Run: headless pygame with SDL's dummy video driver; simulated clock (each Clock.tick advances the game by its frame time, no real sleeping); random seed 0; keys injected as events and as key.get_pressed() state; mouse plan: one left click at the window centre at the start of phase 2, then a move to the lower-right quarter at the start of phase 3.
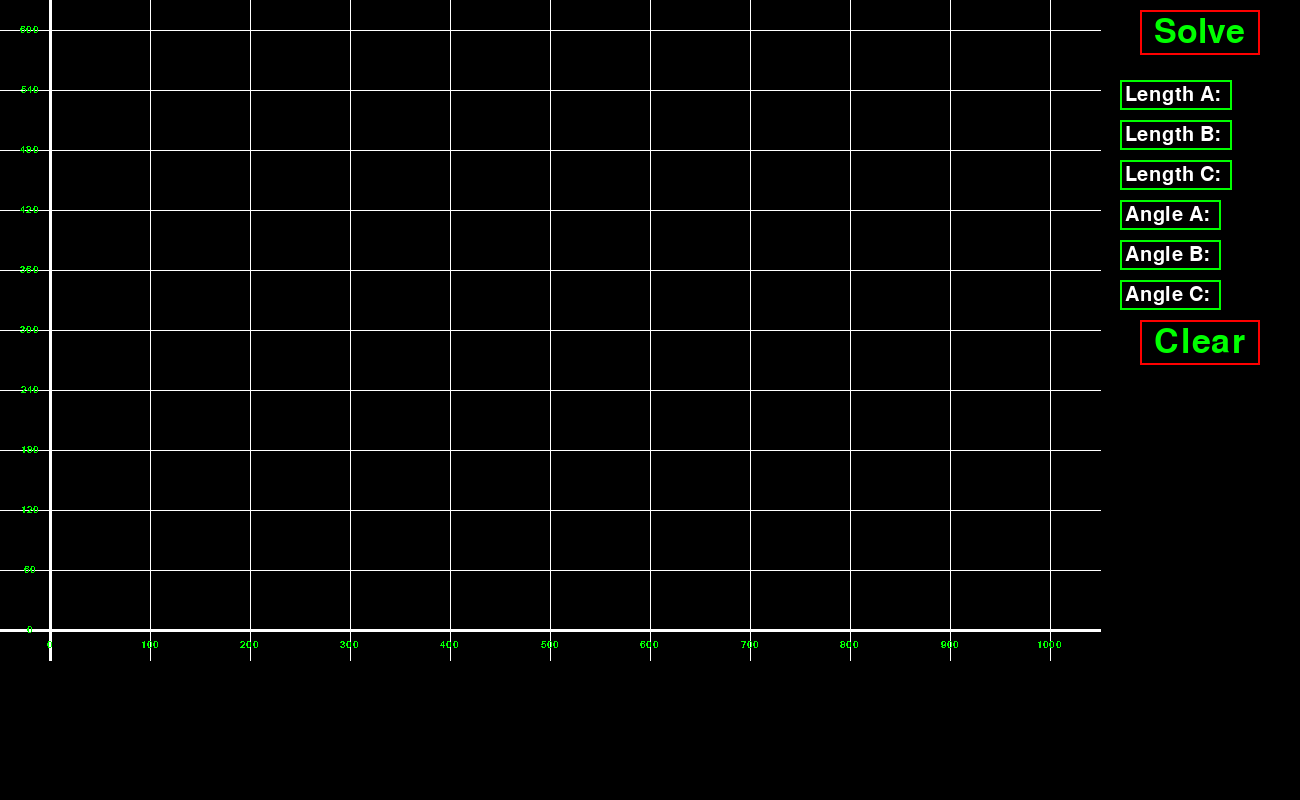
Frame 1 of 4 · flips 1–60 · no input
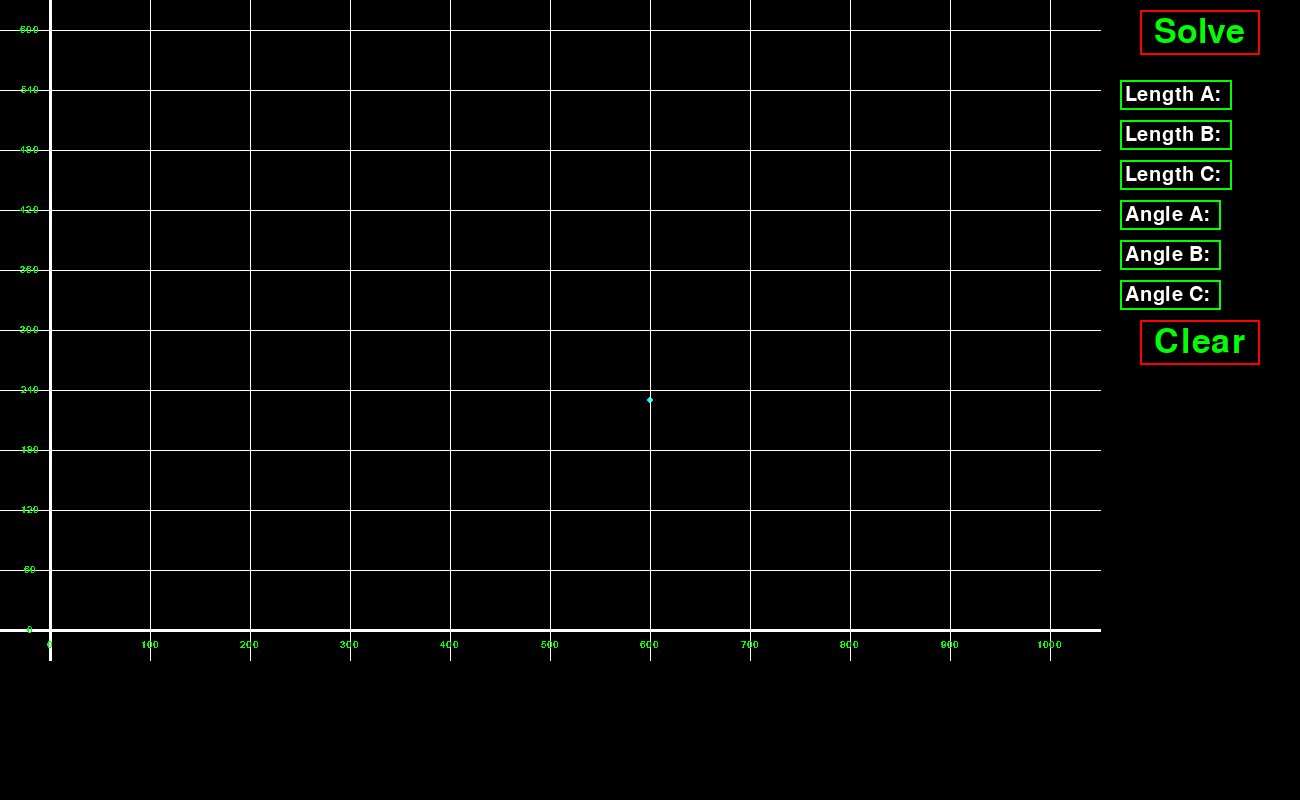
Frame 2 of 4 · flips 61–180 · clicked the window centre · tapped SPACE, RETURN · held RIGHT (→), D
Frame 3 of 4 · flips 181–300 · moved the mouse to the lower-right quarter · held DOWN (↓), S · screen unchanged from frame 2, image omitted
Frame 4 of 4 · flips 301–420 · held LEFT (←), A, UP (↑), W · screen unchanged from frame 3, image omitted

The pygame program that drew these frames:

import pygame
import random 
import math


WHITE = (255, 255, 255)
RED = (255, 0, 0)

pygame.init()
display = pygame.display.set_mode((1300, 800))
background_color = (0, 0, 0)
display.fill(background_color)
pygame.display.set_caption("Math Calculator") 
clock = pygame.time.Clock()
drag = None
points = [] 
mousex = 0
mousey = 0

mode = 1

FPS = 30
def drawGraph():
    #top most line is at y = 30, 10 lines from y 0 to 600, gets incremented by 60
    #left most line is at x = 50, 10 lines from x 0 to 1000, gets incremented by 100
    # draw x lines

    for i in range(0, 11):
        if (i == 0):
            pygame.draw.line(display, (255, 255, 255), (i*100+50, 0), (i*100+50, 660), 3)
        else:
            pygame.draw.line(display, (255, 255, 255), (i*100+50, 0), (i*100+50, 660), 1)

    #draw y lines
    for i in range(0, 11):
        if (i == 10):
            pygame.draw.line(display, (255, 255, 255), (0, i*60+30), (1100, i*60+30), 3)
        else:
            pygame.draw.line(display, (255, 255, 255), (0, i*60+30), (1100 ,i*60+30), 1)

    
    #draw cyan border
    
   
triangleLengths = ["", "", ""]
triangleAngles = ["", "", ""]


xScale = 120
yScale = 200


#is not fully working, can only take in n as 100
#n is the interval between each y axis
def setXScale(n):

    for i in range(0, 11):
        my_font = pygame.font.SysFont('Arial', 15)
        text_surface = my_font.render("" + str(n*(i)), False, (0, 255, 0))
        display.blit(text_surface, (n*(i)+50-text_surface.get_width()/2,640))

def setYScale(n):
    for i in range(0, 11):
        my_font = pygame.font.SysFont('Arial', 15)
        text_surface = my_font.render("" + str(660-n*(i+1)), False, (0, 255, 0))
        display.blit(text_surface, (30-text_surface.get_width()/2 , n*(i)+30-text_surface.get_height()/2))

def draw_triangle(arr):
    for i in range(len(arr)):
        if(i<len(arr)-1):
            pygame.draw.line(display, (0, 255, 255), (arr[i].x,arr[i].y), (arr[i+1].x,arr[i+1].y), 1)

    if(len(arr)>0):
        pygame.draw.line(display, (0, 255, 255), (arr[len(arr)-1].x,arr[len(arr)-1].y), (arr[0].x,arr[0].y), 1)


#solve triangle, should give you data about triangle you plotted or it should draw the given triangle from the inputted side lengths and provide data
#def solve():
    


def solve():
    #use to solve triangle later
    print("solve")
    updateTriangleInfo()
    print(triangleLengths)
    print(triangleAngles)

def clear():
    #clear graph and all data
    sideLengthATextBox.text = sideLengthATextBox.startingText
    sideLengthBTextBox.text = sideLengthBTextBox.startingText
    sideLengthCTextBox.text = sideLengthCTextBox.startingText
    angleATextBox.text = angleATextBox.startingText
    angleBTextBox.text = angleBTextBox.startingText
    angleCTextBox.text = angleCTextBox.startingText
    
    triangleLengths[0] = ""
    triangleLengths[1] = ""
    triangleLengths[2] = ""
    triangleAngles[0] = ""
    triangleAngles[1] = ""
    triangleAngles[2] = ""
    
def updateTriangleInfo():
    if (len(sideLengthATextBox.text) >= len(sideLengthATextBox.startingText)):
        triangleLengths[0] = (sideLengthATextBox.text)[len(sideLengthATextBox.startingText):]
        
    if (len(sideLengthBTextBox.text) >= len(sideLengthBTextBox.startingText)):
        triangleLengths[1] = (sideLengthBTextBox.text)[len(sideLengthBTextBox.startingText):]
        
    if (len(sideLengthCTextBox.text) >= len(sideLengthCTextBox.startingText)):
        triangleLengths[2] =(sideLengthCTextBox.text)[len(sideLengthCTextBox.startingText):]
        
    if (len(angleATextBox.text) >= len(angleATextBox.startingText)):
        triangleAngles[0] =  (angleATextBox.text)[len(angleATextBox.startingText):]
        
    if (len(angleBTextBox.text) >= len(angleBTextBox.startingText)):
        triangleAngles[1] =  (angleBTextBox.text)[len(angleBTextBox.startingText):]
        
    if (len(angleCTextBox.text) >= len(angleCTextBox.startingText)):
        triangleAngles[2] =  (angleCTextBox.text)[len(angleCTextBox.startingText):]
        
   
    
class Textbox:
    
    def __init__(self, startingText, font, font_color, rect, rect_color_active, rect_color_off, digitsMax):
        self.text = startingText
        self.startingText = startingText
        self.font = font
        self.font_color = font_color
        self.rect = rect
        self.color = rect_color_off
        self.color_active = rect_color_active
        self.color_off = rect_color_off
        self.isTextboxOn = False
        self.max = digitsMax
        
    
    
    def handleEvent(self, event):
        if event.type == pygame.MOUSEBUTTONDOWN:
            if self.rect.collidepoint(event.pos):
                self.isTextboxOn = True
            else:
                self.isTextboxOn = False
        if self.isTextboxOn:
            self.color = self.color_active
        else:
            self.color = self.color_off
        #add or remove from text
        
        if event.type == pygame.KEYDOWN:
            if self.isTextboxOn:
                
                if event.key == pygame.K_BACKSPACE:
                    self.text = self.text[0:len(self.text)-1]
                elif len(self.text)<(len(self.startingText)+self.max):
                    if event.unicode.isdigit():
                        self.text += event.unicode
                if len(self.text) < len(self.startingText):
                    self.text  = self.startingText
                    
    def draw(self, display):
        
        pygame.draw.rect(display, self.color, self.rect, 2)
        text_surface = self.font.render(self.text, True,(self.font_color))
        display.blit(text_surface,(self.rect.x+5 ,self.rect.y+5))
        self.rect.width = max(100, text_surface.get_width()+10)
        
    def getText(self):
        return self.text
    
    def setText(self, input):
        self.text = input
        
    
    
def squared_polar(point, center):
  return [
      math.atan2(point[1] - center[1], point[0] - center[0]),
      (point[0] - center[0]) ** 2 + (point[1] - center[1]) ** 2  # Square of distance
  ]
  
#solveTriangleBox

font = pygame.font.Font(None, 50)
solve_text = "Solve"
solve_rect = pygame.Rect(1140, 10, 120, 45)
solve_rect_color = (255, 0, 0)
solve_text_color = (0, 255, 0)
#clearBox

font = pygame.font.Font(None, 50)
clear_text = "Clear"
clear_rect = pygame.Rect(1140, 320, 120, 45)
clear_rect_color = (255, 0, 0)
clear_text_color = (0, 255, 0)



sideLengthATextBox = Textbox("Length A: ", pygame.font.Font(None, 30), (255, 255, 255), pygame.Rect(1120, 80, 200, 30), (0, 255, 255), (0, 255, 0), 5)
sideLengthBTextBox= Textbox("Length B: ", pygame.font.Font(None, 30), (255, 255, 255), pygame.Rect(1120, 120, 200, 30), (0, 255, 255), (0, 255, 0), 5)
sideLengthCTextBox= Textbox("Length C: ", pygame.font.Font(None, 30), (255, 255, 255), pygame.Rect(1120, 160, 200, 30), (0, 255, 255), (0, 255, 0), 5)

angleATextBox = Textbox("Angle A: ", pygame.font.Font(None, 30), (255, 255, 255), pygame.Rect(1120, 200, 200, 30), (0, 255, 255), (0, 255, 0 ), 3)
angleBTextBox= Textbox("Angle B: ", pygame.font.Font(None, 30), (255, 255, 255), pygame.Rect(1120, 240, 200, 30), (0, 255, 255), (0, 255, 0), 3)
angleCTextBox= Textbox("Angle C: ", pygame.font.Font(None, 30), (255, 255, 255), pygame.Rect(1120, 280, 200, 30), (0, 255, 255), (0, 255, 0), 3)


def poly_sort(points):
  # Get center of mass
  if(len(points)!=0):
    center = [sum(p[0] for p in points) / len(points), sum(p[1] for p in points) / len(points)]

  # Sort by polar angle, centered at the center of mass
  points.sort(key=lambda p: (math.atan2(p[1] - center[1], p[0] - center[0]) + 2 * math.pi) % (2 * math.pi))

sideLengthATextBox = Textbox("Length A: ", pygame.font.Font(None, 30), (255, 255, 255), pygame.Rect(1120, 80, 200, 30), (0, 255, 255), (0, 255, 0), 5)
sideLengthBTextBox= Textbox("Length B: ", pygame.font.Font(None, 30), (255, 255, 255), pygame.Rect(1120, 120, 200, 30), (0, 255, 255), (0, 255, 0), 5)
sideLengthCTextBox= Textbox("Length C: ", pygame.font.Font(None, 30), (255, 255, 255), pygame.Rect(1120, 160, 200, 30), (0, 255, 255), (0, 255, 0), 5)

angleATextBox = Textbox("Angle A: ", pygame.font.Font(None, 30), (255, 255, 255), pygame.Rect(1120, 200, 200, 30), (0, 255, 255), (0, 255, 0 ), 3)
angleBTextBox= Textbox("Angle B: ", pygame.font.Font(None, 30), (255, 255, 255), pygame.Rect(1120, 240, 200, 30), (0, 255, 255), (0, 255, 0), 3)
angleCTextBox= Textbox("Angle C: ", pygame.font.Font(None, 30), (255, 255, 255), pygame.Rect(1120, 280, 200, 30), (0, 255, 255), (0, 255, 0), 3)

while True: 
    if (mode == 1):
        display.fill("black")
        if len(points) > 1:
            pygame.draw.polygon(display, (0,255,255), points, 2)
        for point in points:
            pygame.draw.circle(display, (0,255,255), point, 3)
        for event in pygame.event.get():
            if event.type == pygame.QUIT:
                exit()
            elif event.type == pygame.MOUSEBUTTONDOWN and event.button == 1:
                x, y = pygame.mouse.get_pos()
                if (x <= 1100 and y<630):
                    
                    match = next(((i, p) for i, p in enumerate(points) if abs(p[0] - x) + abs(p[1] - y) <= 6), None)
                    if match:
                        index, _ = match
                        points.pop(index)
                        poly_sort(points)
                    elif (len(points) < 5):
                        points.append((x, y))
                        poly_sort(points)

            sideLengthATextBox.handleEvent(event) 
            sideLengthBTextBox.handleEvent(event)       
            sideLengthCTextBox.handleEvent(event) 
            angleATextBox.handleEvent(event) 
            angleBTextBox.handleEvent(event) 
            angleCTextBox.handleEvent(event) 

                        
            #solve text hover and click effect
            mouse_pos = pygame.mouse.get_pos()
            
                
            if solve_rect.collidepoint(mouse_pos):
                if (event.type == pygame.MOUSEBUTTONDOWN):
                    solve_text_color = (255, 0, 255)
                    solve()
                else:
                    solve_text_color = 0, 255, 255
            else:
                solve_text_color = (0, 255, 0)
                
            #clear text hover effect
            if clear_rect.collidepoint(mouse_pos):
                if (event.type == pygame.MOUSEBUTTONDOWN):
                    clear_text_color = (255, 0, 255)
                    clear()
                else:
                    clear_text_color = 0, 255, 255
            else:
                clear_text_color = (0, 255, 0)
        
        clock.tick(FPS)

        #code below
        drawGraph()
        setXScale(100)
        setYScale(60)
        
        #solve rect
        pygame.draw.rect(display, solve_rect_color, solve_rect, 2)
        solve_surface = font.render(solve_text, True, solve_text_color)
        display.blit( solve_surface,(solve_rect.x+14, solve_rect.y+5))

        #clear rect
        pygame.draw.rect(display, clear_rect_color, clear_rect, 2)
        clear_surface = font.render(clear_text, True, clear_text_color)
        display.blit( clear_surface,(clear_rect.x+14, clear_rect.y+5))

        updateTriangleInfo()

        #adding textbook to screen
        
            
        sideLengthATextBox.draw(display) 
        sideLengthBTextBox.draw(display)
        sideLengthCTextBox.draw(display)
        angleATextBox.draw(display) 
        angleBTextBox.draw(display)
        angleCTextBox.draw(display)
        
        
       
    elif (mode == 2):
        display.fill("black")
        if len(points) > 1:
            pygame.draw.polygon(display, (0,255,255), points, 2)
        for point in points:
            pygame.draw.circle(display, (0,255,255), point, 3)
        for event in pygame.event.get():
            if event.type == pygame.QUIT:
                exit()
        
    pygame.display.flip()
    clock.tick(FPS)
